Labelled photos from "public", an image-classification folder in idrunkgd/DASOERP. The possible labels are: AVEVA report, AVEVA System Platform 2023, CSV validation, GAMP5, HighByte, HiveMQ, industrial protocols, ISA standards, networking, OpenShift, PLC programming, Siemens hardware, SQL Server, SSRS, TIA Portal, WinCC SCADA.

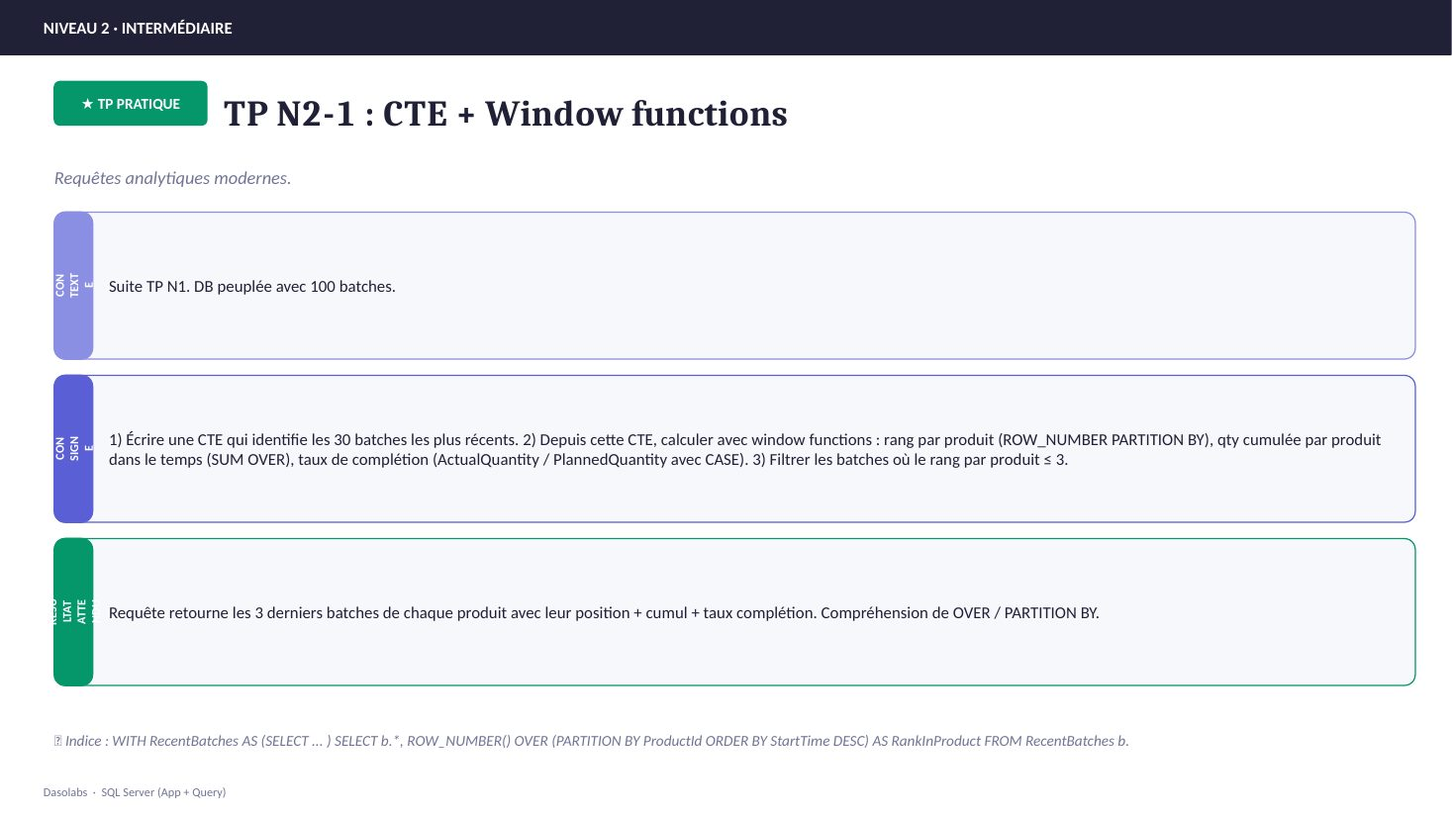
Label: SQL Server

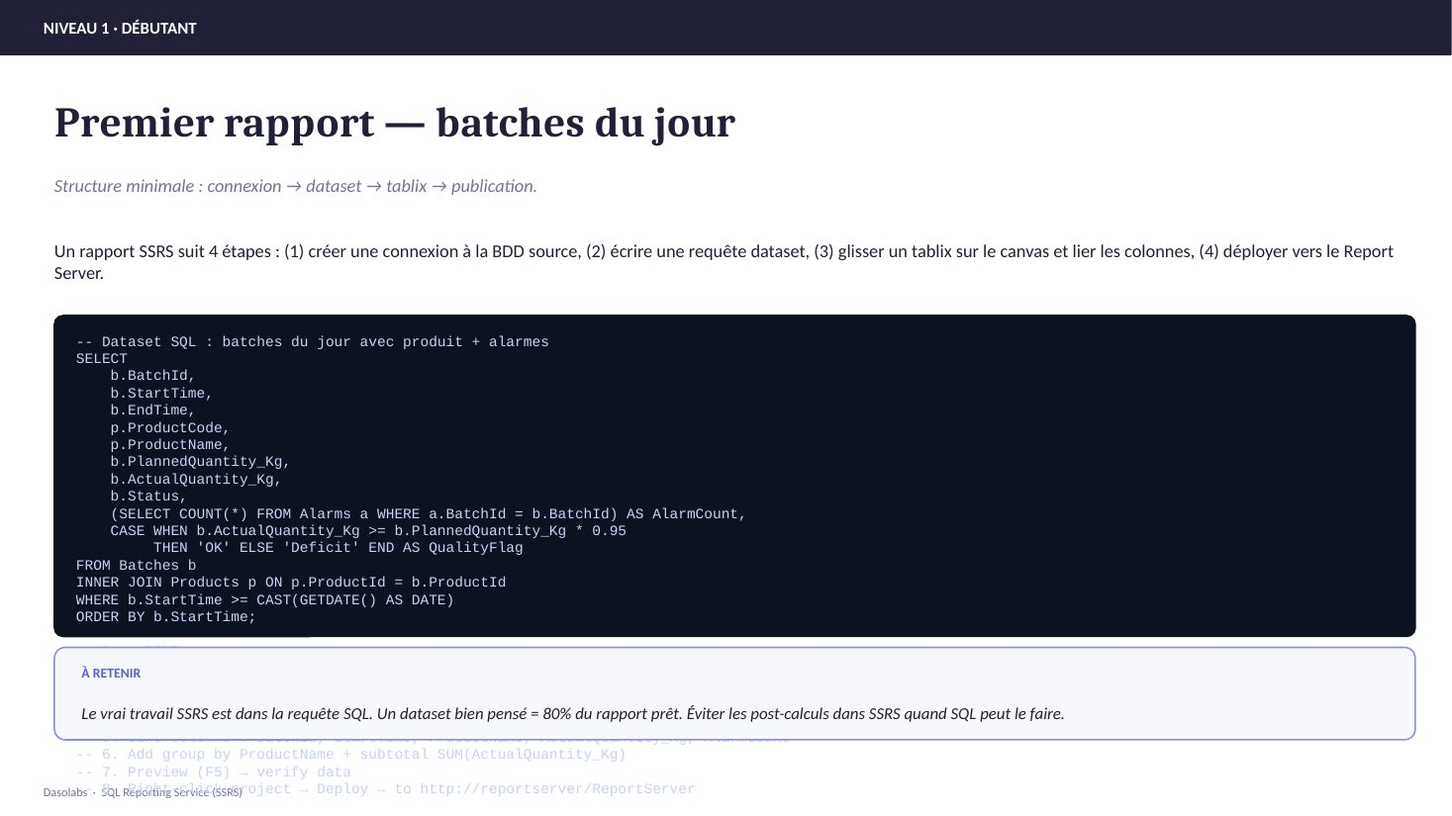
Label: SSRS

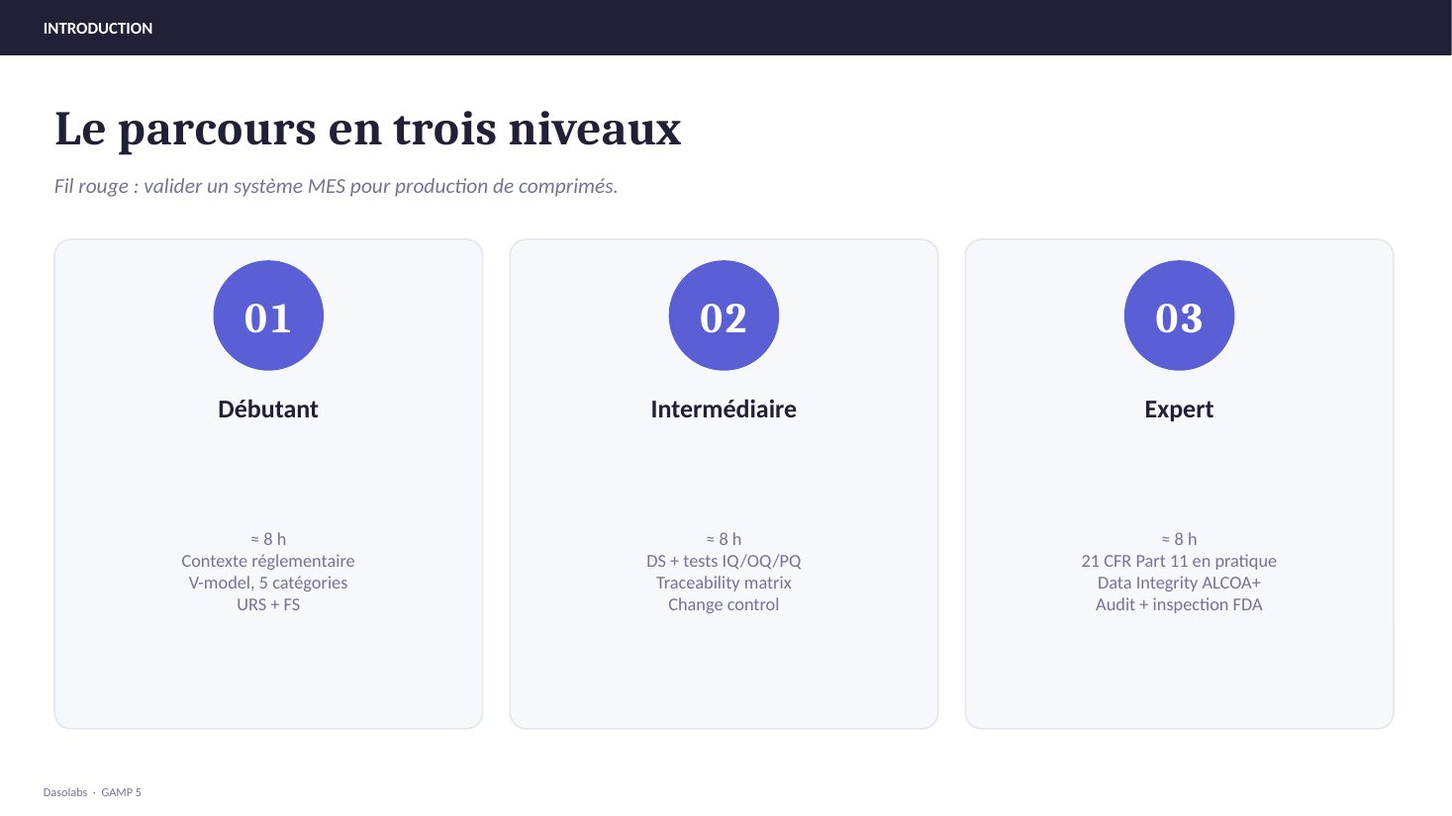
Label: GAMP5

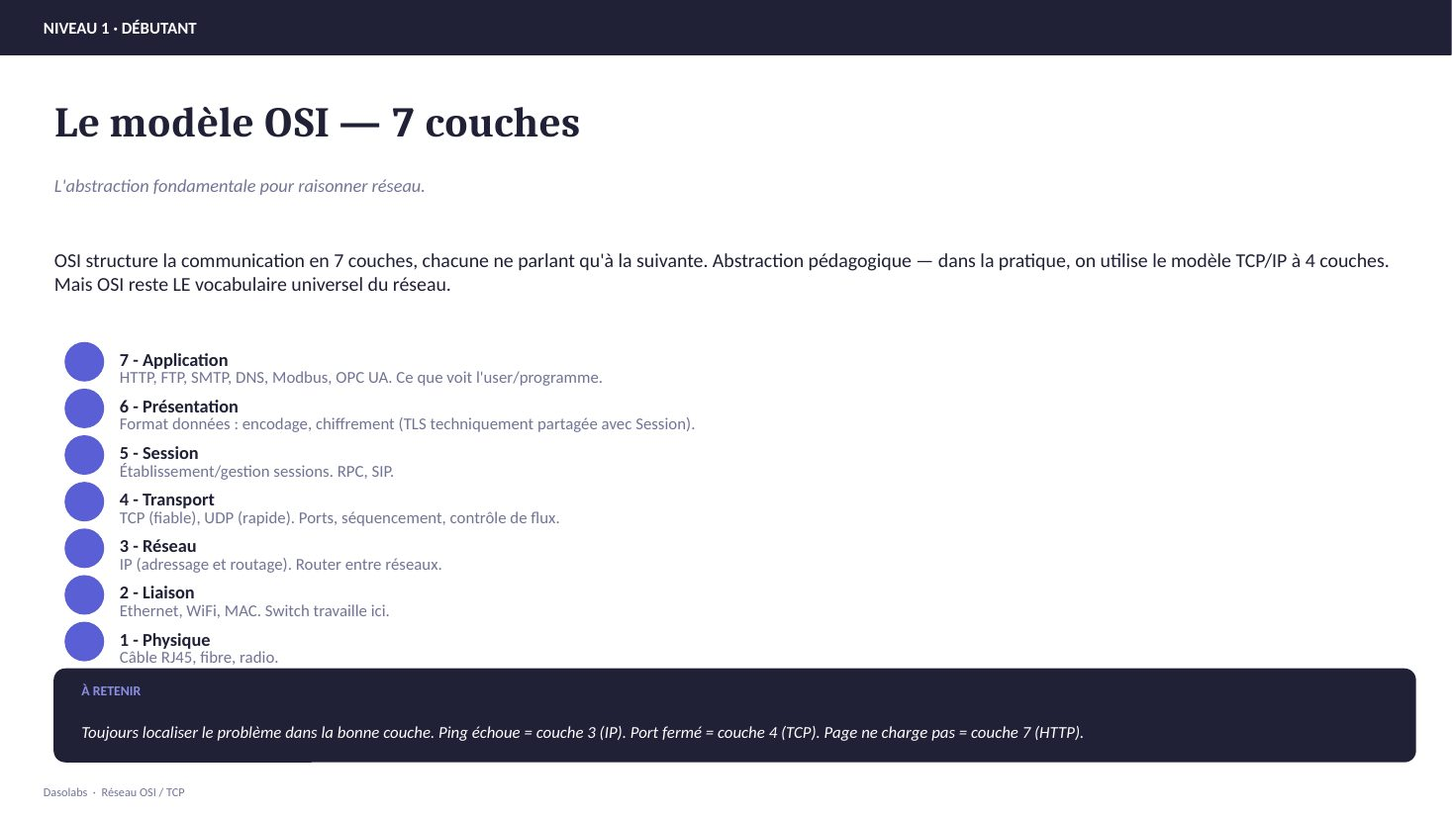
Label: networking

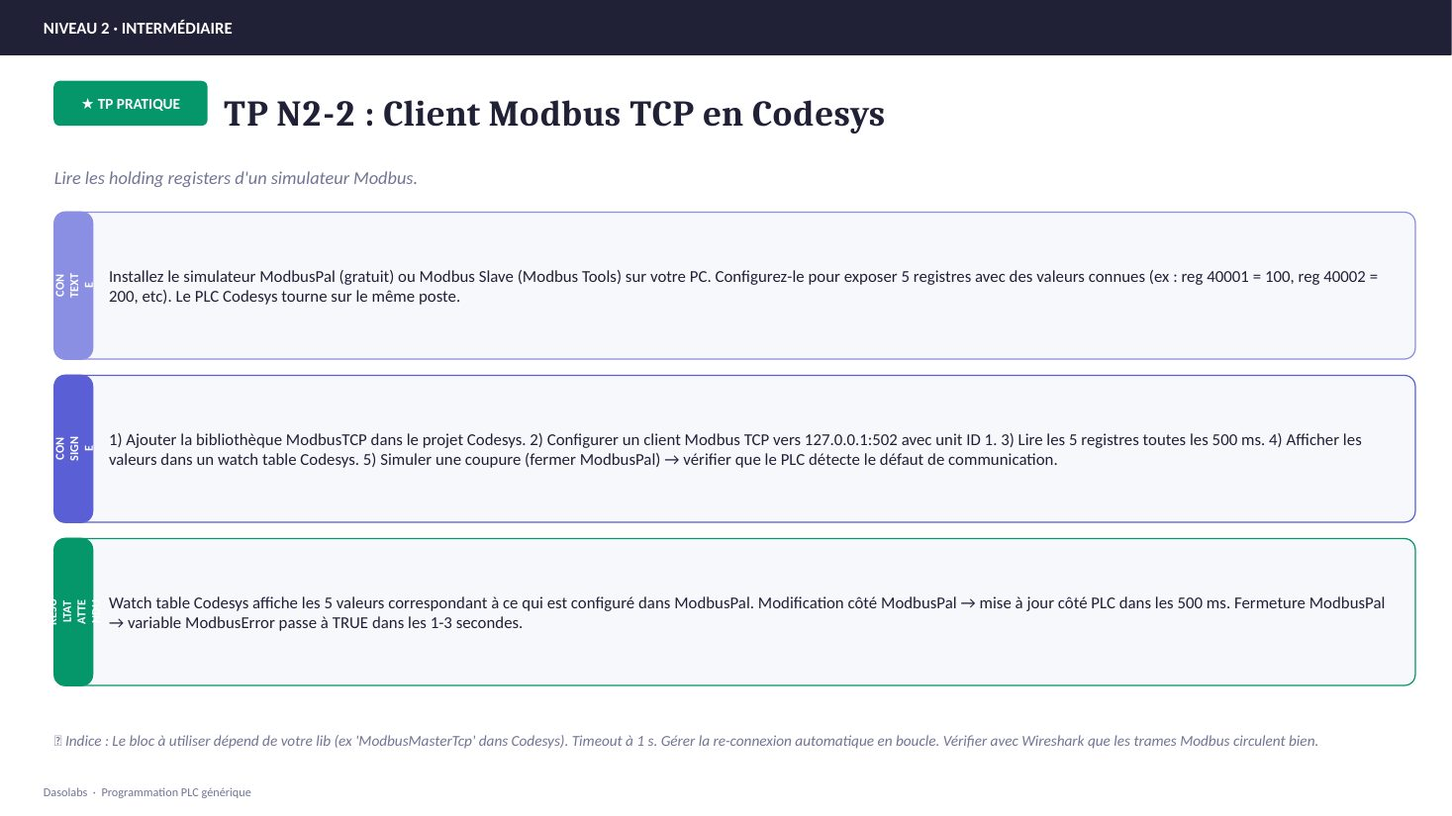
Label: PLC programming

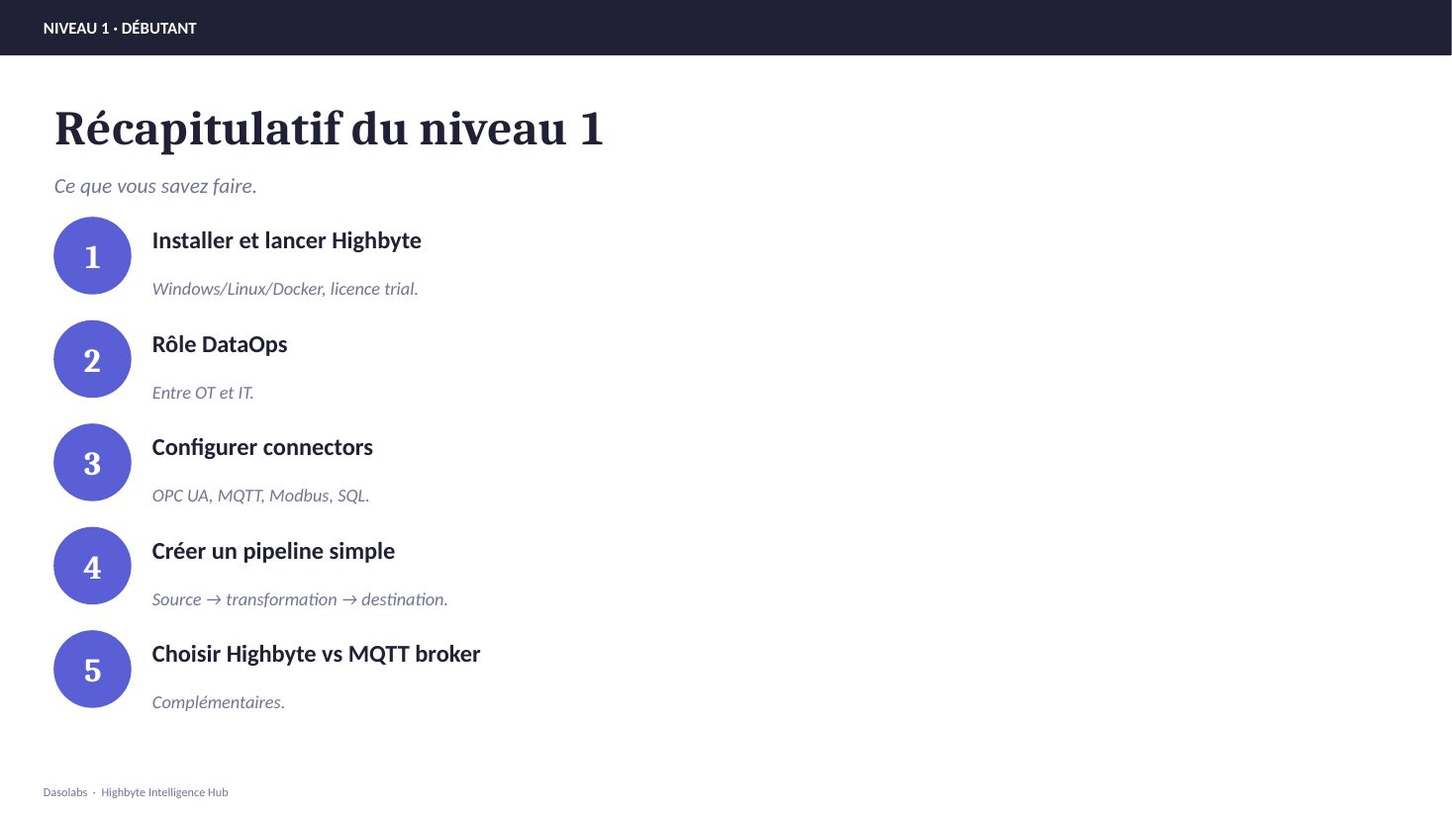
Label: HighByte
